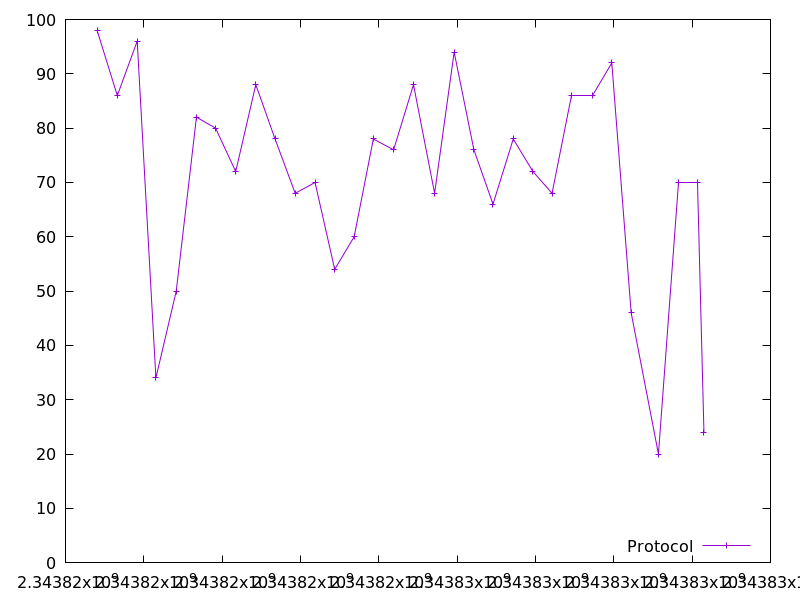

Data behind this chart, as committed beside it:
2343816807.4760933, 98.0
2343817323, 86.0
2343817830, 96.0
2343818309, 34.0
2343818828, 50.0
2343819344, 82.0
2343819831, 80.0
2343820346, 72.0
2343820859, 88.0
2343821351, 78.0
2343821866, 68.0
2343822372, 70.0
2343822874, 54.0
2343823370, 60.0
2343823860, 78.0
2343824378, 76.0
2343824886, 88.0
2343825425, 68.0
2343825923, 94.0
2343826428, 76.0
2343826915, 66.0
2343827432, 78.0
2343827936, 72.0
2343828424, 68.0
2343828913, 86.0
2343829444, 86.0
2343829949, 92.0
2343830444, 46.0
2343831140, 20.0
2343831644, 70.0
2343832141, 70.0
2343832302, 24.0
